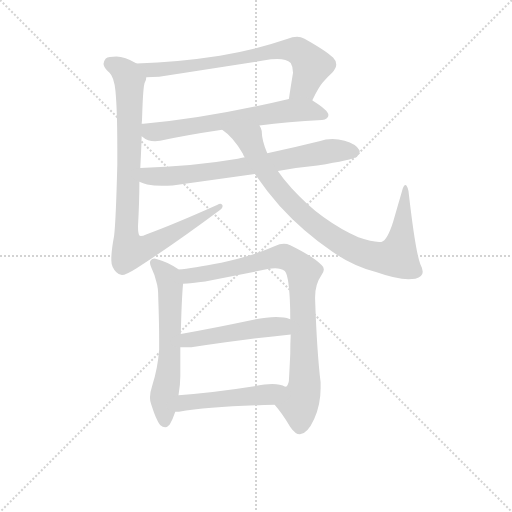
t = 0.00 s
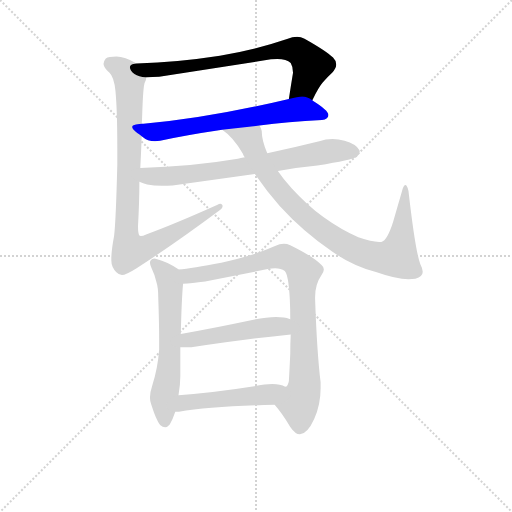
t = 1.56 s
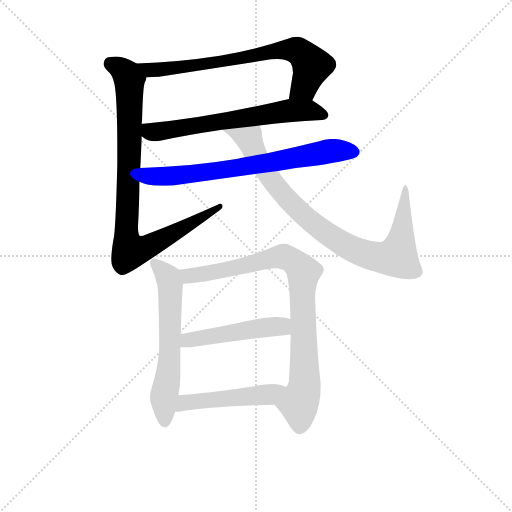
t = 3.12 s
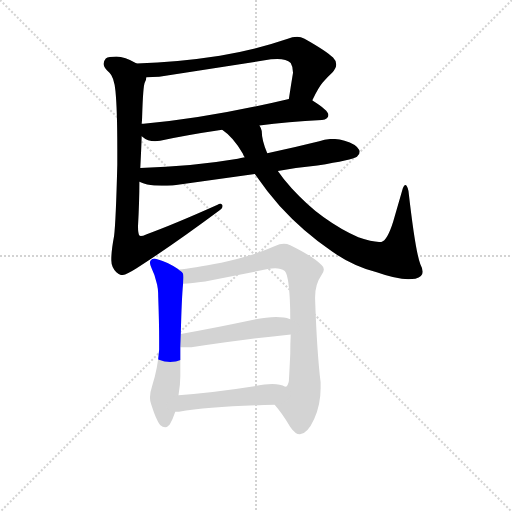
t = 4.67 s
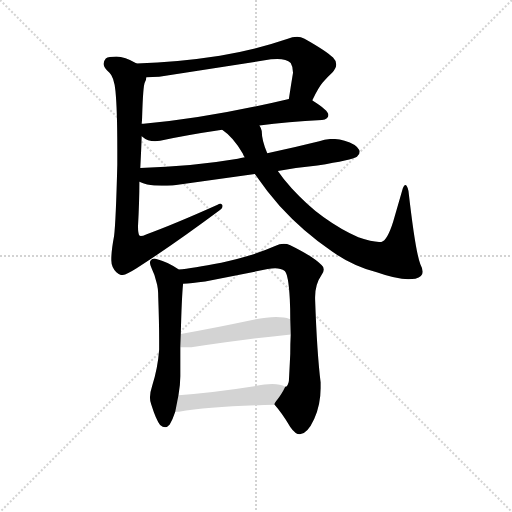
t = 6.23 s
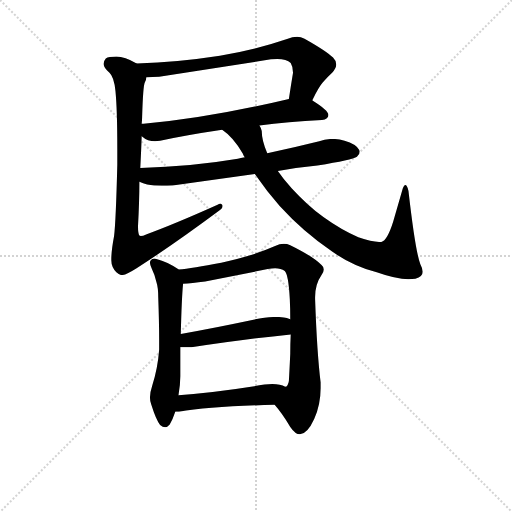
t = 7.79 s

The animated SVG that drew these frames (rendered in a browser with its animation timeline set to each time). Animation: 9 CSS @keyframes rules; one cycle of 7.79 s.

<svg version="1.1" viewBox="0 0 1024 1024" xmlns="http://www.w3.org/2000/svg">
  <g stroke="lightgray" stroke-dasharray="1,1" stroke-width="1" transform="scale(4, 4)">
    <line x1="0" y1="0" x2="256" y2="256"></line>
    <line x1="256" y1="0" x2="0" y2="256"></line>
    <line x1="128" y1="0" x2="128" y2="256"></line>
    <line x1="0" y1="128" x2="256" y2="128"></line>
  </g>
<g transform="scale(0.92, -0.92) translate(60, -900)">
   <style type="text/css">
    @keyframes keyframes0 {
      from {
       stroke: blue;
       stroke-dashoffset: 732;
       stroke-width: 128;
       }
       70% {
       animation-timing-function: step-end;
       stroke: blue;
       stroke-dashoffset: 0;
       stroke-width: 128;
       }
       to {
       stroke: black;
       stroke-width: 1024;
       }
       }
       #make-me-a-hanzi-animation-0 {
         animation: keyframes0 0.845703s both;
         animation-delay: 0.000000s;
         animation-timing-function: linear;
       }
    @keyframes keyframes1 {
      from {
       stroke: blue;
       stroke-dashoffset: 658;
       stroke-width: 128;
       }
       68% {
       animation-timing-function: step-end;
       stroke: blue;
       stroke-dashoffset: 0;
       stroke-width: 128;
       }
       to {
       stroke: black;
       stroke-width: 1024;
       }
       }
       #make-me-a-hanzi-animation-1 {
         animation: keyframes1 0.785482s both;
         animation-delay: 0.845703s;
         animation-timing-function: linear;
       }
    @keyframes keyframes2 {
      from {
       stroke: blue;
       stroke-dashoffset: 907;
       stroke-width: 128;
       }
       75% {
       animation-timing-function: step-end;
       stroke: blue;
       stroke-dashoffset: 0;
       stroke-width: 128;
       }
       to {
       stroke: black;
       stroke-width: 1024;
       }
       }
       #make-me-a-hanzi-animation-2 {
         animation: keyframes2 0.988118s both;
         animation-delay: 1.631185s;
         animation-timing-function: linear;
       }
    @keyframes keyframes3 {
      from {
       stroke: blue;
       stroke-dashoffset: 722;
       stroke-width: 128;
       }
       70% {
       animation-timing-function: step-end;
       stroke: blue;
       stroke-dashoffset: 0;
       stroke-width: 128;
       }
       to {
       stroke: black;
       stroke-width: 1024;
       }
       }
       #make-me-a-hanzi-animation-3 {
         animation: keyframes3 0.837565s both;
         animation-delay: 2.619303s;
         animation-timing-function: linear;
       }
    @keyframes keyframes4 {
      from {
       stroke: blue;
       stroke-dashoffset: 892;
       stroke-width: 128;
       }
       74% {
       animation-timing-function: step-end;
       stroke: blue;
       stroke-dashoffset: 0;
       stroke-width: 128;
       }
       to {
       stroke: black;
       stroke-width: 1024;
       }
       }
       #make-me-a-hanzi-animation-4 {
         animation: keyframes4 0.975911s both;
         animation-delay: 3.456868s;
         animation-timing-function: linear;
       }
    @keyframes keyframes5 {
      from {
       stroke: blue;
       stroke-dashoffset: 614;
       stroke-width: 128;
       }
       67% {
       animation-timing-function: step-end;
       stroke: blue;
       stroke-dashoffset: 0;
       stroke-width: 128;
       }
       to {
       stroke: black;
       stroke-width: 1024;
       }
       }
       #make-me-a-hanzi-animation-5 {
         animation: keyframes5 0.749674s both;
         animation-delay: 4.432780s;
         animation-timing-function: linear;
       }
    @keyframes keyframes6 {
      from {
       stroke: blue;
       stroke-dashoffset: 879;
       stroke-width: 128;
       }
       74% {
       animation-timing-function: step-end;
       stroke: blue;
       stroke-dashoffset: 0;
       stroke-width: 128;
       }
       to {
       stroke: black;
       stroke-width: 1024;
       }
       }
       #make-me-a-hanzi-animation-6 {
         animation: keyframes6 0.965332s both;
         animation-delay: 5.182454s;
         animation-timing-function: linear;
       }
    @keyframes keyframes7 {
      from {
       stroke: blue;
       stroke-dashoffset: 493;
       stroke-width: 128;
       }
       62% {
       animation-timing-function: step-end;
       stroke: blue;
       stroke-dashoffset: 0;
       stroke-width: 128;
       }
       to {
       stroke: black;
       stroke-width: 1024;
       }
       }
       #make-me-a-hanzi-animation-7 {
         animation: keyframes7 0.651204s both;
         animation-delay: 6.147786s;
         animation-timing-function: linear;
       }
    @keyframes keyframes8 {
      from {
       stroke: blue;
       stroke-dashoffset: 491;
       stroke-width: 128;
       }
       62% {
       animation-timing-function: step-end;
       stroke: blue;
       stroke-dashoffset: 0;
       stroke-width: 128;
       }
       to {
       stroke: black;
       stroke-width: 1024;
       }
       }
       #make-me-a-hanzi-animation-8 {
         animation: keyframes8 0.649577s both;
         animation-delay: 6.798991s;
         animation-timing-function: linear;
       }
</style>
<path d="M 619.0 682.0 Q 633.0 711.0 642.0 721.0 Q 652.0 733.0 662.0 742.0 Q 671.0 752.0 671.0 760.0 Q 671.0 768.0 664.0 775.0 Q 650.0 789.0 602.0 816.0 Q 594.0 820.0 586.0 820.0 Q 576.0 820.0 564.0 815.0 Q 487.0 789.0 418.0 779.0 Q 328.0 765.0 237.0 762.0 C 207.0 761.0 228.0 731.0 258.0 732.0 Q 271.0 732.0 286.0 733.0 L 529.0 771.0 Q 537.0 772.0 543.0 772.0 Q 563.0 772.0 572.0 763.0 Q 577.0 755.0 577.0 742.0 Q 572.0 712.0 568.0 685.0 C 564.0 655.0 606.0 655.0 619.0 682.0 Z" fill="lightgray"></path> 
<path d="M 504.0 627.0 Q 565.0 635.0 640.0 639.0 Q 654.0 641.0 654.0 650.0 Q 654.0 660.0 620.0 681.0 L 619.0 682.0 C 603.0 693.0 597.0 692.0 568.0 685.0 Q 391.0 643.0 252.0 631.0 L 248.0 631.0 C 218.0 629.0 223.0 621.0 248.0 604.0 Q 255.0 598.0 262.0 595.0 Q 269.0 593.0 277.0 593.0 Q 282.0 593.0 288.0 594.0 Q 342.0 606.0 423.0 618.0 L 504.0 627.0 Z" fill="lightgray"></path> 
<path d="M 419.0 444.0 Q 424.0 447.0 424.0 452.0 Q 424.0 453.0 423.0 455.0 Q 421.0 457.0 419.0 457.0 Q 416.0 457.0 413.0 455.0 Q 317.0 412.0 259.0 391.0 Q 250.0 387.0 246.0 387.0 Q 244.0 387.0 243.0 388.0 Q 240.0 392.0 240.0 408.0 Q 243.0 462.0 243.0 505.0 L 245.0 535.0 Q 247.0 574.0 248.0 604.0 L 248.0 631.0 Q 249.0 640.0 249.0 646.0 Q 251.0 714.0 255.0 721.0 Q 258.0 726.0 258.0 732.0 C 262.0 749.0 262.0 749.0 237.0 762.0 Q 211.0 777.0 193.0 777.0 Q 176.0 777.0 170.0 773.0 Q 165.0 767.0 165.0 761.0 Q 166.0 752.0 178.0 742.0 Q 188.0 733.0 191.0 702.0 Q 195.0 661.0 195.0 577.0 L 195.0 542.0 Q 192.0 421.0 188.0 387.0 Q 182.0 355.0 182.0 337.0 L 182.0 334.0 Q 182.0 319.0 193.0 308.0 Q 199.0 302.0 205.0 302.0 Q 213.0 302.0 237.0 317.0 Q 314.0 366.0 419.0 444.0 Z" fill="lightgray"></path> 
<path d="M 243.0 505.0 Q 251.0 502.0 260.0 499.0 Q 274.0 496.0 292.0 496.0 Q 303.0 496.0 315.0 497.0 L 494.0 522.0 L 544.0 528.0 Q 587.0 536.0 630.0 540.0 Q 706.0 552.0 716.0 559.0 Q 722.0 565.0 722.0 570.0 Q 722.0 572.0 721.0 574.0 Q 714.0 587.0 689.0 594.0 Q 676.0 598.0 663.0 598.0 Q 648.0 598.0 634.0 593.0 Q 578.0 579.0 521.0 567.0 L 472.0 558.0 Q 463.0 556.0 457.0 555.0 Q 357.0 538.0 245.0 535.0 C 215.0 534.0 215.0 515.0 243.0 505.0 Z" fill="lightgray"></path> 
<path d="M 494.0 522.0 Q 521.0 483.0 548.0 452.0 Q 599.0 396.0 662.0 353.0 Q 708.0 321.0 759.0 308.0 Q 801.0 293.0 828.0 293.0 Q 836.0 293.0 843.0 294.0 Q 859.0 298.0 859.0 309.0 Q 859.0 316.0 854.0 325.0 Q 843.0 353.0 828.0 485.0 Q 825.0 498.0 821.0 498.0 Q 817.0 497.0 814.0 485.0 L 795.0 419.0 Q 782.0 377.0 769.0 374.0 L 764.0 374.0 Q 748.0 374.0 719.0 384.0 Q 682.0 400.0 643.0 428.0 Q 607.0 455.0 574.0 491.0 Q 556.0 510.0 544.0 528.0 L 521.0 567.0 Q 509.0 594.0 509.0 615.0 Q 507.0 623.0 504.0 627.0 C 496.0 656.0 400.0 637.0 423.0 618.0 Q 447.0 602.0 468.0 566.0 Q 469.0 562.0 472.0 558.0 L 494.0 522.0 Z" fill="lightgray"></path> 
<path d="M 328.0 314.0 L 327.0 315.0 Q 304.0 331.0 280.0 337.0 Q 278.0 338.0 276.0 338.0 Q 270.0 338.0 267.0 333.0 Q 266.0 331.0 266.0 329.0 Q 266.0 324.0 270.0 316.0 Q 277.0 302.0 280.0 287.0 Q 284.0 275.0 284.0 254.0 Q 286.0 199.0 286.0 162.0 L 286.0 140.0 Q 283.0 99.0 271.0 62.0 Q 266.0 47.0 266.0 36.0 Q 266.0 27.0 269.0 20.0 Q 279.0 -12.0 288.0 -24.0 Q 294.0 -29.0 299.0 -29.0 Q 304.0 -29.0 309.0 -23.0 Q 315.0 -13.0 321.0 5.0 L 328.0 41.0 Q 332.0 63.0 332.0 82.0 L 332.0 145.0 L 333.0 174.0 Q 335.0 253.0 338.0 283.0 C 340.0 306.0 340.0 306.0 328.0 314.0 Z" fill="lightgray"></path> 
<path d="M 625.0 250.0 L 625.0 254.0 Q 625.0 282.0 639.0 302.0 Q 644.0 309.0 644.0 314.0 Q 644.0 320.0 639.0 324.0 Q 620.0 343.0 571.0 367.0 Q 564.0 370.0 557.0 370.0 Q 548.0 370.0 538.0 365.0 Q 491.0 344.0 421.0 329.0 Q 358.0 317.0 328.0 314.0 C 298.0 310.0 308.0 281.0 338.0 283.0 Q 356.0 284.0 386.0 288.0 L 522.0 315.0 Q 531.0 317.0 538.0 317.0 Q 551.0 317.0 559.0 311.0 Q 567.0 304.0 570.0 250.0 Q 571.0 230.0 571.0 206.0 L 572.0 173.0 Q 571.0 153.0 571.0 131.0 Q 569.0 88.0 568.0 72.0 Q 566.0 60.0 560.0 59.0 C 547.0 32.0 534.0 23.0 537.0 20.0 Q 553.0 2.0 571.0 -28.0 Q 582.0 -44.0 592.0 -44.0 Q 608.0 -44.0 623.0 -11.0 Q 637.0 20.0 637.0 56.0 L 637.0 69.0 Q 629.0 133.0 625.0 250.0 Z" fill="lightgray"></path> 
<path d="M 332.0 145.0 L 356.0 145.0 Q 481.0 164.0 572.0 173.0 C 602.0 176.0 599.0 195.0 571.0 206.0 Q 563.0 210.0 557.0 210.0 Q 550.0 211.0 540.0 211.0 Q 520.0 211.0 491.0 205.0 Q 406.0 187.0 333.0 174.0 C 303.0 169.0 302.0 145.0 332.0 145.0 Z" fill="lightgray"></path> 
<path d="M 321.0 5.0 L 329.0 5.0 Q 399.0 17.0 537.0 20.0 C 567.0 21.0 587.0 47.0 560.0 59.0 Q 550.0 65.0 532.0 65.0 Q 524.0 65.0 515.0 64.0 Q 412.0 47.0 328.0 41.0 C 298.0 39.0 291.0 5.0 321.0 5.0 Z" fill="lightgray"></path> 
      <clipPath id="make-me-a-hanzi-clip-0">
      <path d="M 619.0 682.0 Q 633.0 711.0 642.0 721.0 Q 652.0 733.0 662.0 742.0 Q 671.0 752.0 671.0 760.0 Q 671.0 768.0 664.0 775.0 Q 650.0 789.0 602.0 816.0 Q 594.0 820.0 586.0 820.0 Q 576.0 820.0 564.0 815.0 Q 487.0 789.0 418.0 779.0 Q 328.0 765.0 237.0 762.0 C 207.0 761.0 228.0 731.0 258.0 732.0 Q 271.0 732.0 286.0 733.0 L 529.0 771.0 Q 537.0 772.0 543.0 772.0 Q 563.0 772.0 572.0 763.0 Q 577.0 755.0 577.0 742.0 Q 572.0 712.0 568.0 685.0 C 564.0 655.0 606.0 655.0 619.0 682.0 Z" fill="lightgray"></path>
      </clipPath>
      <path clip-path="url(#make-me-a-hanzi-clip-0)" d="M 245.0 760.0 L 266.0 747.0 L 291.0 749.0 L 459.0 772.0 L 546.0 791.0 L 587.0 789.0 L 618.0 758.0 L 601.0 712.0 L 575.0 691.0 " fill="none" id="make-me-a-hanzi-animation-0" stroke-dasharray="604 1208" stroke-linecap="round"></path>

      <clipPath id="make-me-a-hanzi-clip-1">
      <path d="M 504.0 627.0 Q 565.0 635.0 640.0 639.0 Q 654.0 641.0 654.0 650.0 Q 654.0 660.0 620.0 681.0 L 619.0 682.0 C 603.0 693.0 597.0 692.0 568.0 685.0 Q 391.0 643.0 252.0 631.0 L 248.0 631.0 C 218.0 629.0 223.0 621.0 248.0 604.0 Q 255.0 598.0 262.0 595.0 Q 269.0 593.0 277.0 593.0 Q 282.0 593.0 288.0 594.0 Q 342.0 606.0 423.0 618.0 L 504.0 627.0 Z" fill="lightgray"></path>
      </clipPath>
      <path clip-path="url(#make-me-a-hanzi-clip-1)" d="M 250.0 624.0 L 266.0 614.0 L 281.0 613.0 L 573.0 660.0 L 619.0 659.0 L 644.0 650.0 " fill="none" id="make-me-a-hanzi-animation-1" stroke-dasharray="530 1060" stroke-linecap="round"></path>

      <clipPath id="make-me-a-hanzi-clip-2">
      <path d="M 419.0 444.0 Q 424.0 447.0 424.0 452.0 Q 424.0 453.0 423.0 455.0 Q 421.0 457.0 419.0 457.0 Q 416.0 457.0 413.0 455.0 Q 317.0 412.0 259.0 391.0 Q 250.0 387.0 246.0 387.0 Q 244.0 387.0 243.0 388.0 Q 240.0 392.0 240.0 408.0 Q 243.0 462.0 243.0 505.0 L 245.0 535.0 Q 247.0 574.0 248.0 604.0 L 248.0 631.0 Q 249.0 640.0 249.0 646.0 Q 251.0 714.0 255.0 721.0 Q 258.0 726.0 258.0 732.0 C 262.0 749.0 262.0 749.0 237.0 762.0 Q 211.0 777.0 193.0 777.0 Q 176.0 777.0 170.0 773.0 Q 165.0 767.0 165.0 761.0 Q 166.0 752.0 178.0 742.0 Q 188.0 733.0 191.0 702.0 Q 195.0 661.0 195.0 577.0 L 195.0 542.0 Q 192.0 421.0 188.0 387.0 Q 182.0 355.0 182.0 337.0 L 182.0 334.0 Q 182.0 319.0 193.0 308.0 Q 199.0 302.0 205.0 302.0 Q 213.0 302.0 237.0 317.0 Q 314.0 366.0 419.0 444.0 Z" fill="lightgray"></path>
      </clipPath>
      <path clip-path="url(#make-me-a-hanzi-clip-2)" d="M 179.0 762.0 L 205.0 749.0 L 221.0 726.0 L 215.0 388.0 L 223.0 354.0 L 250.0 359.0 L 290.0 378.0 L 419.0 452.0 " fill="none" id="make-me-a-hanzi-animation-2" stroke-dasharray="779 1558" stroke-linecap="round"></path>

      <clipPath id="make-me-a-hanzi-clip-3">
      <path d="M 243.0 505.0 Q 251.0 502.0 260.0 499.0 Q 274.0 496.0 292.0 496.0 Q 303.0 496.0 315.0 497.0 L 494.0 522.0 L 544.0 528.0 Q 587.0 536.0 630.0 540.0 Q 706.0 552.0 716.0 559.0 Q 722.0 565.0 722.0 570.0 Q 722.0 572.0 721.0 574.0 Q 714.0 587.0 689.0 594.0 Q 676.0 598.0 663.0 598.0 Q 648.0 598.0 634.0 593.0 Q 578.0 579.0 521.0 567.0 L 472.0 558.0 Q 463.0 556.0 457.0 555.0 Q 357.0 538.0 245.0 535.0 C 215.0 534.0 215.0 515.0 243.0 505.0 Z" fill="lightgray"></path>
      </clipPath>
      <path clip-path="url(#make-me-a-hanzi-clip-3)" d="M 253.0 527.0 L 262.0 517.0 L 308.0 517.0 L 453.0 535.0 L 668.0 573.0 L 710.0 569.0 " fill="none" id="make-me-a-hanzi-animation-3" stroke-dasharray="594 1188" stroke-linecap="round"></path>

      <clipPath id="make-me-a-hanzi-clip-4">
      <path d="M 494.0 522.0 Q 521.0 483.0 548.0 452.0 Q 599.0 396.0 662.0 353.0 Q 708.0 321.0 759.0 308.0 Q 801.0 293.0 828.0 293.0 Q 836.0 293.0 843.0 294.0 Q 859.0 298.0 859.0 309.0 Q 859.0 316.0 854.0 325.0 Q 843.0 353.0 828.0 485.0 Q 825.0 498.0 821.0 498.0 Q 817.0 497.0 814.0 485.0 L 795.0 419.0 Q 782.0 377.0 769.0 374.0 L 764.0 374.0 Q 748.0 374.0 719.0 384.0 Q 682.0 400.0 643.0 428.0 Q 607.0 455.0 574.0 491.0 Q 556.0 510.0 544.0 528.0 L 521.0 567.0 Q 509.0 594.0 509.0 615.0 Q 507.0 623.0 504.0 627.0 C 496.0 656.0 400.0 637.0 423.0 618.0 Q 447.0 602.0 468.0 566.0 Q 469.0 562.0 472.0 558.0 L 494.0 522.0 Z" fill="lightgray"></path>
      </clipPath>
      <path clip-path="url(#make-me-a-hanzi-clip-4)" d="M 430.0 617.0 L 484.0 593.0 L 525.0 516.0 L 601.0 431.0 L 671.0 378.0 L 734.0 348.0 L 778.0 339.0 L 804.0 345.0 L 814.0 391.0 L 821.0 490.0 " fill="none" id="make-me-a-hanzi-animation-4" stroke-dasharray="764 1528" stroke-linecap="round"></path>

      <clipPath id="make-me-a-hanzi-clip-5">
      <path d="M 328.0 314.0 L 327.0 315.0 Q 304.0 331.0 280.0 337.0 Q 278.0 338.0 276.0 338.0 Q 270.0 338.0 267.0 333.0 Q 266.0 331.0 266.0 329.0 Q 266.0 324.0 270.0 316.0 Q 277.0 302.0 280.0 287.0 Q 284.0 275.0 284.0 254.0 Q 286.0 199.0 286.0 162.0 L 286.0 140.0 Q 283.0 99.0 271.0 62.0 Q 266.0 47.0 266.0 36.0 Q 266.0 27.0 269.0 20.0 Q 279.0 -12.0 288.0 -24.0 Q 294.0 -29.0 299.0 -29.0 Q 304.0 -29.0 309.0 -23.0 Q 315.0 -13.0 321.0 5.0 L 328.0 41.0 Q 332.0 63.0 332.0 82.0 L 332.0 145.0 L 333.0 174.0 Q 335.0 253.0 338.0 283.0 C 340.0 306.0 340.0 306.0 328.0 314.0 Z" fill="lightgray"></path>
      </clipPath>
      <path clip-path="url(#make-me-a-hanzi-clip-5)" d="M 275.0 329.0 L 305.0 297.0 L 310.0 276.0 L 310.0 137.0 L 296.0 32.0 L 298.0 -16.0 " fill="none" id="make-me-a-hanzi-animation-5" stroke-dasharray="486 972" stroke-linecap="round"></path>

      <clipPath id="make-me-a-hanzi-clip-6">
      <path d="M 625.0 250.0 L 625.0 254.0 Q 625.0 282.0 639.0 302.0 Q 644.0 309.0 644.0 314.0 Q 644.0 320.0 639.0 324.0 Q 620.0 343.0 571.0 367.0 Q 564.0 370.0 557.0 370.0 Q 548.0 370.0 538.0 365.0 Q 491.0 344.0 421.0 329.0 Q 358.0 317.0 328.0 314.0 C 298.0 310.0 308.0 281.0 338.0 283.0 Q 356.0 284.0 386.0 288.0 L 522.0 315.0 Q 531.0 317.0 538.0 317.0 Q 551.0 317.0 559.0 311.0 Q 567.0 304.0 570.0 250.0 Q 571.0 230.0 571.0 206.0 L 572.0 173.0 Q 571.0 153.0 571.0 131.0 Q 569.0 88.0 568.0 72.0 Q 566.0 60.0 560.0 59.0 C 547.0 32.0 534.0 23.0 537.0 20.0 Q 553.0 2.0 571.0 -28.0 Q 582.0 -44.0 592.0 -44.0 Q 608.0 -44.0 623.0 -11.0 Q 637.0 20.0 637.0 56.0 L 637.0 69.0 Q 629.0 133.0 625.0 250.0 Z" fill="lightgray"></path>
      </clipPath>
      <path clip-path="url(#make-me-a-hanzi-clip-6)" d="M 334.0 310.0 L 352.0 300.0 L 552.0 342.0 L 580.0 331.0 L 598.0 311.0 L 603.0 71.0 L 590.0 20.0 L 592.0 -28.0 " fill="none" id="make-me-a-hanzi-animation-6" stroke-dasharray="751 1502" stroke-linecap="round"></path>

      <clipPath id="make-me-a-hanzi-clip-7">
      <path d="M 332.0 145.0 L 356.0 145.0 Q 481.0 164.0 572.0 173.0 C 602.0 176.0 599.0 195.0 571.0 206.0 Q 563.0 210.0 557.0 210.0 Q 550.0 211.0 540.0 211.0 Q 520.0 211.0 491.0 205.0 Q 406.0 187.0 333.0 174.0 C 303.0 169.0 302.0 145.0 332.0 145.0 Z" fill="lightgray"></path>
      </clipPath>
      <path clip-path="url(#make-me-a-hanzi-clip-7)" d="M 338.0 152.0 L 370.0 165.0 L 502.0 187.0 L 544.0 191.0 L 555.0 189.0 L 565.0 178.0 " fill="none" id="make-me-a-hanzi-animation-7" stroke-dasharray="365 730" stroke-linecap="round"></path>

      <clipPath id="make-me-a-hanzi-clip-8">
      <path d="M 321.0 5.0 L 329.0 5.0 Q 399.0 17.0 537.0 20.0 C 567.0 21.0 587.0 47.0 560.0 59.0 Q 550.0 65.0 532.0 65.0 Q 524.0 65.0 515.0 64.0 Q 412.0 47.0 328.0 41.0 C 298.0 39.0 291.0 5.0 321.0 5.0 Z" fill="lightgray"></path>
      </clipPath>
      <path clip-path="url(#make-me-a-hanzi-clip-8)" d="M 325.0 10.0 L 351.0 26.0 L 508.0 40.0 L 552.0 55.0 " fill="none" id="make-me-a-hanzi-animation-8" stroke-dasharray="363 726" stroke-linecap="round"></path>

</g>
</svg>
